Dataset: beans (GitHub, yessikalegat/amle-pretrained-networks-transfer-learning). Classes: angular leaf spot, bean rust, healthy.

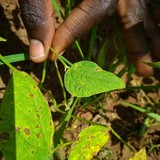
Label: bean rust

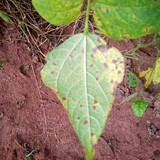
Label: angular leaf spot

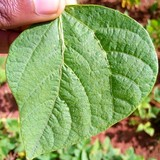
Label: healthy

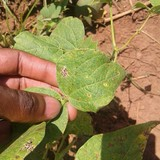
Label: bean rust

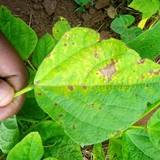
Label: angular leaf spot

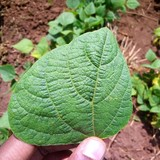
Label: healthy
